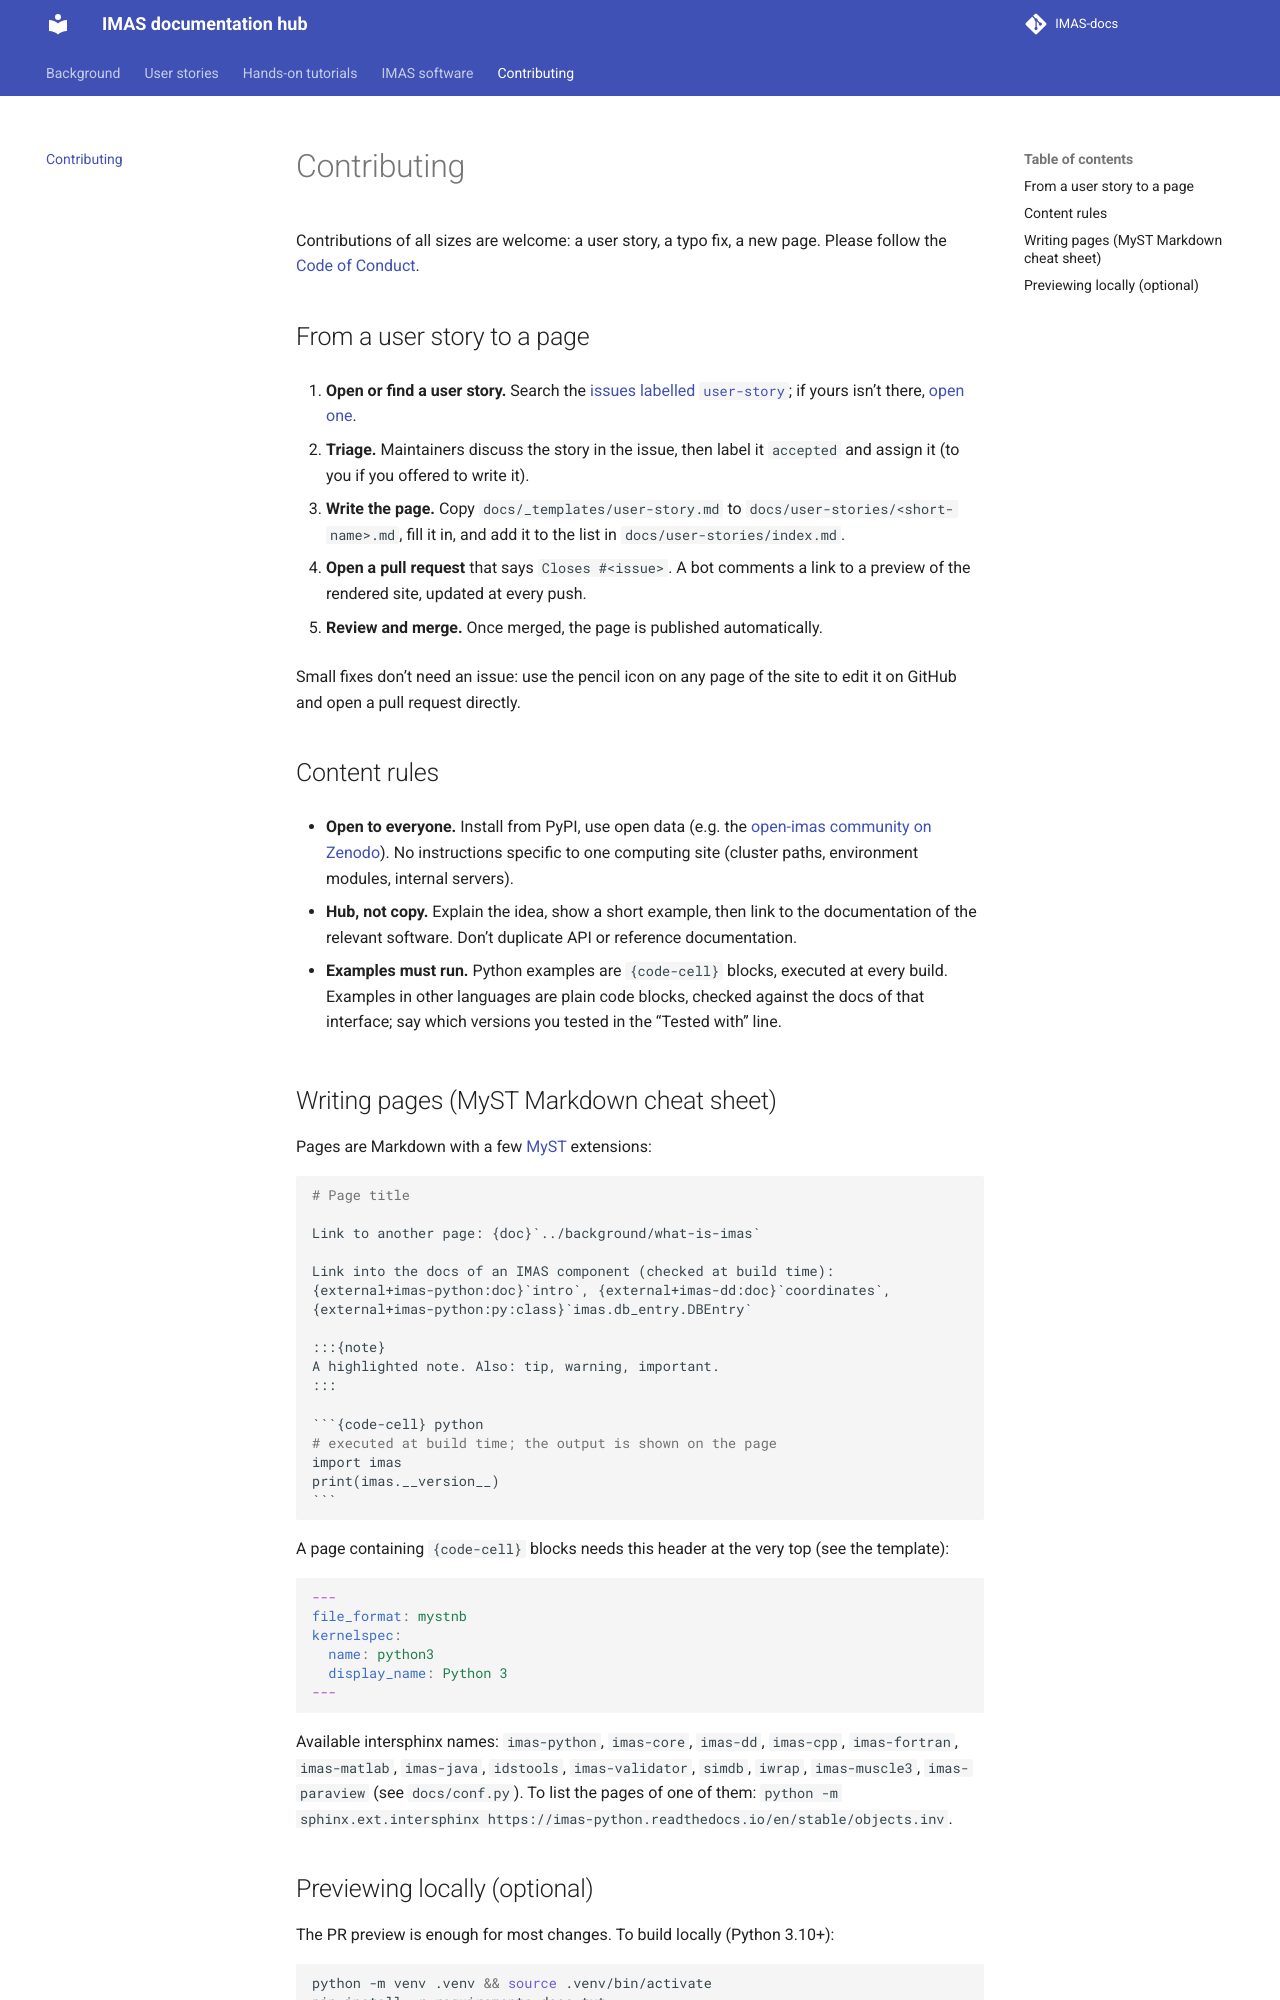

repository: olivhoenen/IMAS-docs · page: contributing.html · generator: sphinx

# Contributing

Contributions of all sizes are welcome: a user story, a typo fix, a new page.
Please follow the [Code of Conduct](https://github.com/olivhoenen/IMAS-docs/blob/main/CODE_OF_CONDUCT.md).

## From a user story to a page

1. **Open or find a user story.** Search the
   [issues labelled `user-story`](https://github.com/olivhoenen/IMAS-docs/issues?q=label%3Auser-story);
   if yours isn't there, [open one](https://github.com/olivhoenen/IMAS-docs/issues/new?template=user_story.yml).
2. **Triage.** Maintainers discuss the story in the issue, then label it `accepted` and assign it
   (to you if you offered to write it).
3. **Write the page.** Copy `docs/_templates/user-story.md` to `docs/user-stories/<short-name>.md`,
   fill it in, and add it to the list in `docs/user-stories/index.md`.
4. **Open a pull request** that says `Closes #<issue>`. A bot comments a link to a preview of
   the rendered site, updated at every push.
5. **Review and merge.** Once merged, the page is published automatically.

Small fixes don't need an issue: use the pencil icon on any page of the site to edit it on
GitHub and open a pull request directly.

## Content rules

- **Open to everyone.** Install from PyPI, use open data (e.g. the
  [open-imas community on Zenodo](https://zenodo.org/communities/open-imas/)). No instructions
  specific to one computing site (cluster paths, environment modules, internal servers).
- **Hub, not copy.** Explain the idea, show a short example, then link to the documentation of
  the relevant software. Don't duplicate API or reference documentation.
- **Examples must run.** Python examples are `{code-cell}` blocks, executed at every build.
  Examples in other languages are plain code blocks, checked against the docs of that
  interface; say which versions you tested in the "Tested with" line.

## Writing pages (MyST Markdown cheat sheet)

Pages are Markdown with a few [MyST](https://mystmd.org/guide/syntax-overview) extensions:

````md
# Page title

Link to another page: {doc}`../background/what-is-imas`

Link into the docs of an IMAS component (checked at build time):
{external+imas-python:doc}`intro`, {external+imas-dd:doc}`coordinates`,
{external+imas-python:py:class}`imas.db_entry.DBEntry`

:::{note}
A highlighted note. Also: tip, warning, important.
:::

```{code-cell} python
# executed at build time; the output is shown on the page
import imas
print(imas.__version__)
```
````

A page containing `{code-cell}` blocks needs this header at the very top (see the template):

```yaml
---
file_format: mystnb
kernelspec:
  name: python3
  display_name: Python 3
---
```

Available intersphinx names: `imas-python`, `imas-core`, `imas-dd`, `imas-cpp`, `imas-fortran`,
`imas-matlab`, `imas-java`, `idstools`, `imas-validator`, `simdb`, `iwrap`, `imas-muscle3`,
`imas-paraview` (see `docs/conf.py`). To list the pages of one of them:
`python -m sphinx.ext.intersphinx https://imas-python.readthedocs.io/en/stable/objects.inv`.
